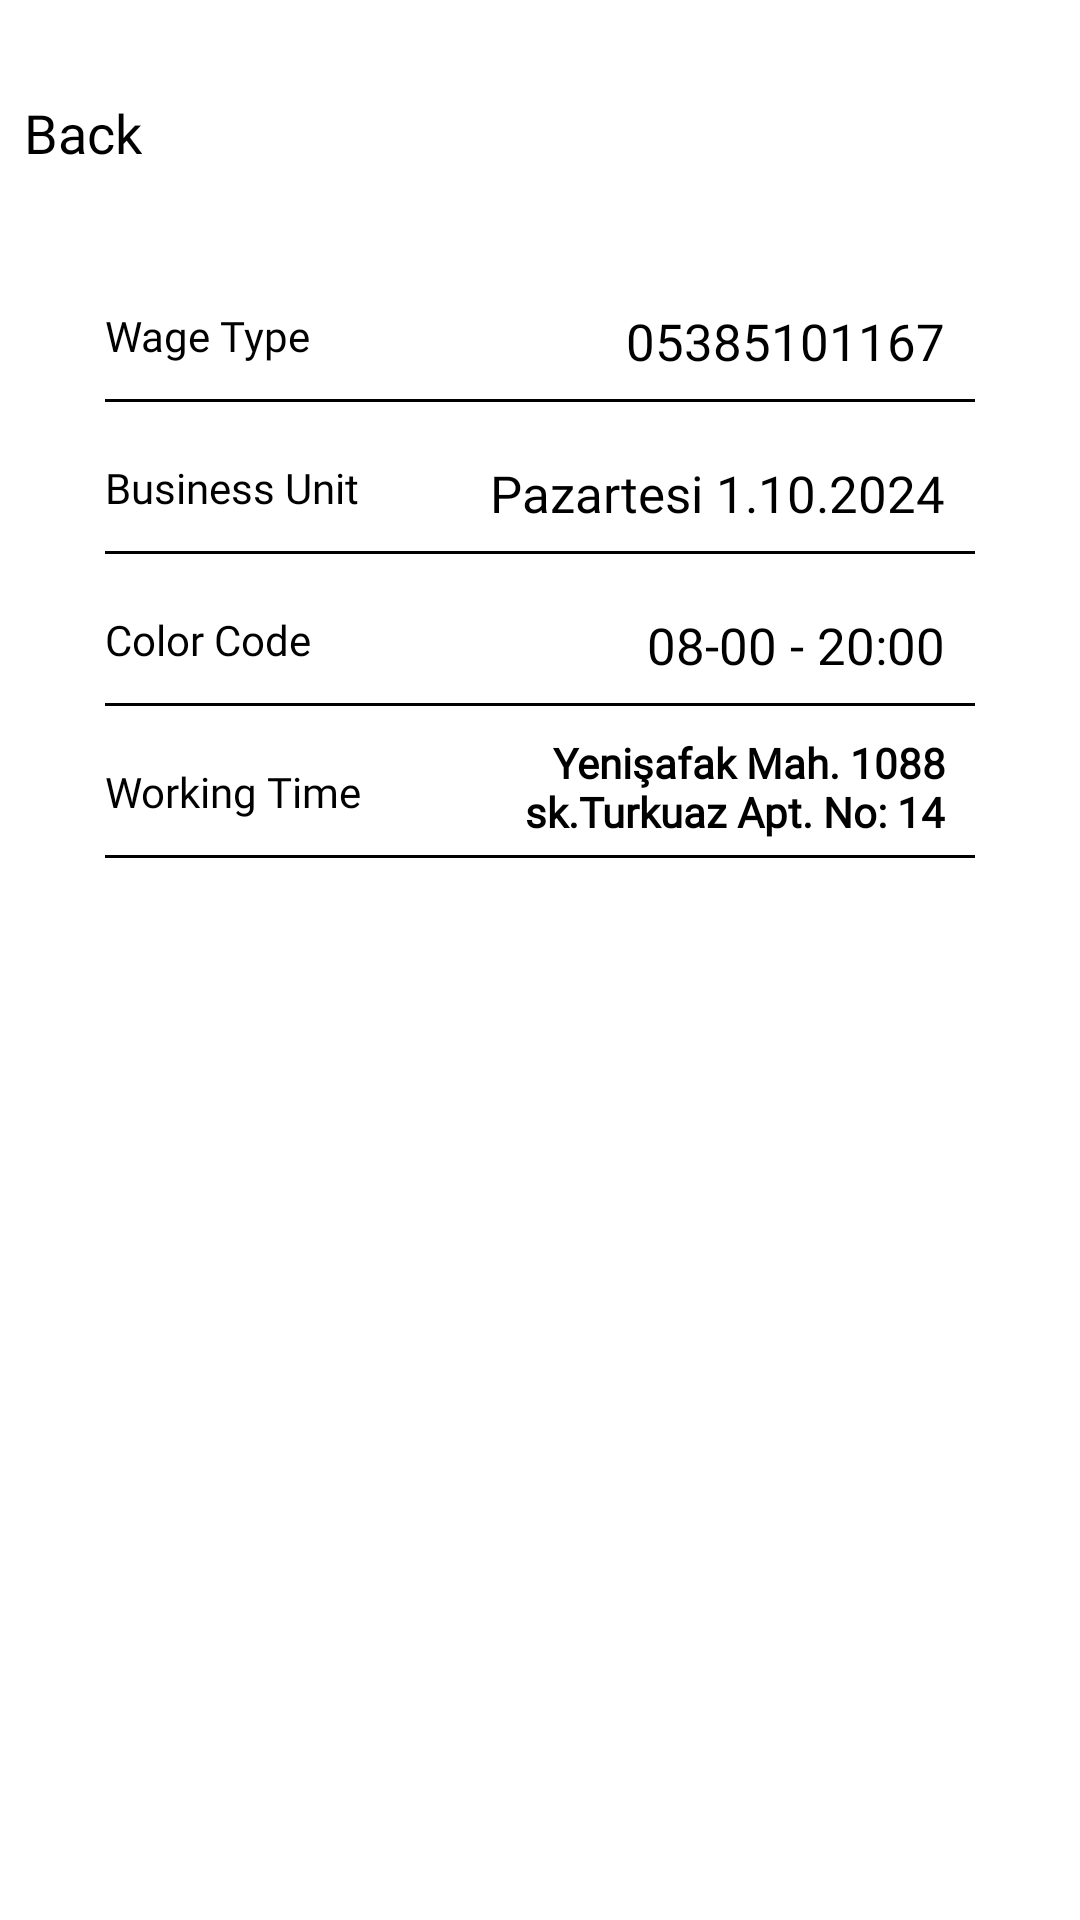

Reconstruct the res/layout file that produces this screen, plus the resources it refers to.
<!-- AndroidManifest.xml: application theme Theme.AndroidTaskKotlin -->
<!-- res/layout/fragment_main_details.xml -->
<?xml version="1.0" encoding="utf-8"?>
<androidx.constraintlayout.widget.ConstraintLayout
    xmlns:android="http://schemas.android.com/apk/res/android"
    xmlns:app="http://schemas.android.com/apk/res-auto"
    xmlns:tools="http://schemas.android.com/tools"
    android:layout_width="match_parent"
    android:layout_height="match_parent"
    android:background="@color/white"
    tools:context=".ui.view.MainDetailsFragment">


    <TextView
        android:id="@+id/backText"
        android:layout_width="wrap_content"
        android:layout_height="wrap_content"
        android:fontFamily="@font/work_sans_medium"
        android:text="@string/backText"
        android:textColor="@color/black"
        android:drawableStart="@drawable/baseline_chevron_left_24"
        android:textSize="18sp"
        android:layout_marginTop="32dp"
        android:layout_marginStart="8dp"
        app:layout_constraintStart_toStartOf="parent"
        app:layout_constraintTop_toTopOf="parent" />



    <androidx.constraintlayout.widget.ConstraintLayout
        android:id="@+id/detailConstraint"
        android:layout_width="0dp"
        android:layout_height="wrap_content"
        android:background="@drawable/maindetailsconstraint_background"
        android:elevation="20dp"
        android:outlineSpotShadowColor="@color/effectShadow"
        android:layout_marginTop="16dp"
        android:layout_marginHorizontal="10dp"
        android:padding="10dp"
        android:layout_marginStart="15dp"
        android:layout_marginEnd="15dp"
        app:layout_constraintEnd_toEndOf="parent"
        app:layout_constraintStart_toStartOf="parent"
        app:layout_constraintTop_toBottomOf="@+id/backText">


        <TextView
            android:id="@+id/wageTypeTitle"
            android:layout_width="0dp"
            android:layout_height="wrap_content"
            android:layout_marginTop="20dp"
            android:fontFamily="@font/work_sans_medium"
            android:autoSizeMaxTextSize="14sp"
            android:autoSizeMinTextSize="10sp"
            android:autoSizeStepGranularity="1sp"
            android:autoSizeTextType="uniform"
            android:ellipsize="none"
            android:gravity="start"
            android:maxLines="2"
            android:text="@string/wageType"
            android:textColor="@color/black"
            android:textSize="17sp"
            app:layout_constraintStart_toStartOf="@id/view1"
            app:layout_constraintTop_toTopOf="parent" />

        <TextView
            android:id="@+id/wageTypeText"
            android:layout_width="0dp"
            android:layout_height="wrap_content"
            android:layout_marginEnd="20dp"
            android:fontFamily="@font/work_sans_medium"
            android:text="05385101167"
            android:textColor="@color/black"
            android:textSize="17sp"
            android:gravity="end"
            app:layout_constraintBottom_toBottomOf="@+id/wageTypeTitle"
            app:layout_constraintEnd_toEndOf="parent"
            app:layout_constraintStart_toEndOf="@+id/wageTypeTitle"
            app:layout_constraintTop_toTopOf="@+id/wageTypeTitle" />

        <View
            android:id="@+id/view1"
            android:layout_width="0dp"
            android:layout_height="1dp"
            android:layout_marginTop="8dp"
            android:layout_marginHorizontal="10dp"
            android:background="@drawable/line_background"
            app:layout_constraintEnd_toEndOf="parent"
            app:layout_constraintStart_toStartOf="parent"
            app:layout_constraintTop_toBottomOf="@+id/wageTypeTitle"></View>

        <TextView
            android:id="@+id/businessUnitTitle"
            android:layout_width="0dp"
            android:layout_height="wrap_content"
            android:layout_marginTop="20dp"
            android:autoSizeMaxTextSize="14sp"
            android:autoSizeMinTextSize="10sp"
            android:autoSizeStepGranularity="1sp"
            android:autoSizeTextType="uniform"
            android:ellipsize="none"
            android:fontFamily="@font/work_sans_medium"
            android:gravity="start"
            android:maxLines="2"
            android:text="@string/businessUnit"
            android:textColor="@color/black"
            android:textSize="17sp"
            app:layout_constraintStart_toStartOf="@+id/wageTypeTitle"
            app:layout_constraintTop_toTopOf="@id/view1" />

        <TextView
            android:id="@+id/businessUnitText"
            android:layout_width="wrap_content"
            android:layout_height="wrap_content"
            android:layout_marginStart="40dp"
            android:layout_marginEnd="20dp"
            android:fontFamily="@font/work_sans_medium"
            android:gravity="center"
            android:text="Pazartesi 1.10.2024"
            android:textColor="@color/black"
            android:textSize="17sp"
            app:layout_constraintBottom_toBottomOf="@+id/businessUnitTitle"
            app:layout_constraintEnd_toEndOf="parent"
            app:layout_constraintTop_toTopOf="@id/businessUnitTitle" />

        <View
            android:id="@+id/view2"
            android:layout_width="0dp"
            android:layout_height="1dp"
            android:layout_marginTop="8dp"
            android:layout_marginHorizontal="10dp"
            android:background="@drawable/line_background"
            app:layout_constraintEnd_toEndOf="parent"
            app:layout_constraintStart_toStartOf="parent"
            app:layout_constraintTop_toBottomOf="@+id/businessUnitTitle"></View>

        <TextView
            android:id="@+id/colorCodeTitle"
            android:layout_width="0dp"
            android:layout_height="wrap_content"
            android:layout_marginTop="20dp"
            android:fontFamily="@font/work_sans_medium"
            android:autoSizeMaxTextSize="14sp"
            android:autoSizeMinTextSize="10sp"
            android:autoSizeStepGranularity="1sp"
            android:autoSizeTextType="uniform"
            android:ellipsize="none"
            android:gravity="start"
            android:maxLines="2"
            android:text="@string/colorCode"
            android:textColor="@color/black"
            android:textSize="17sp"
            app:layout_constraintStart_toStartOf="@id/businessUnitTitle"
            app:layout_constraintTop_toTopOf="@id/view2" />

        <TextView
            android:id="@+id/ColorCodeText"
            android:layout_width="wrap_content"
            android:layout_height="wrap_content"
            android:layout_marginEnd="20dp"
            android:fontFamily="@font/work_sans_medium"
            android:text="08-00 - 20:00"
            android:textColor="@color/black"
            android:textSize="17sp"
            app:layout_constraintEnd_toEndOf="parent"
            app:layout_constraintTop_toTopOf="@id/colorCodeTitle" />

        <View
            android:id="@+id/view3"
            android:layout_width="0dp"
            android:layout_height="1dp"
            android:layout_marginTop="8dp"
            android:layout_marginHorizontal="10dp"
            android:background="@drawable/line_background"
            app:layout_constraintEnd_toEndOf="parent"
            app:layout_constraintStart_toStartOf="parent"
            app:layout_constraintTop_toBottomOf="@+id/colorCodeTitle"></View>

        <TextView
            android:id="@+id/workingTimeTitle"
            android:layout_width="0dp"
            android:layout_height="wrap_content"
            android:layout_marginTop="20dp"
            android:autoSizeMaxTextSize="14sp"
            android:autoSizeMinTextSize="10sp"
            android:autoSizeStepGranularity="1sp"
            android:autoSizeTextType="uniform"
            android:ellipsize="none"
            android:fontFamily="@font/work_sans_medium"
            android:gravity="start"
            android:maxLines="2"
            android:text="@string/workingTime"
            android:textColor="@color/black"
            android:textSize="17sp"
            app:layout_constraintStart_toStartOf="@+id/wageTypeTitle"
            app:layout_constraintTop_toTopOf="@id/view3" />

        <TextView
            android:id="@+id/workingTimeText"
            android:layout_width="0dp"
            android:layout_height="wrap_content"
            android:autoSizeMaxTextSize="14sp"
            android:autoSizeStepGranularity="1sp"
            android:autoSizeTextType="uniform"
            android:ellipsize="none"
            android:fontFamily="@font/work_sans_medium"
            android:gravity="end"
            android:maxLines="2"
            android:text="Yenişafak Mah. 1088 sk.Turkuaz Apt. No: 14"
            android:textColor="@color/black"
            android:textSize="17sp"
            android:textStyle="bold"
            app:layout_constraintBottom_toBottomOf="@+id/workingTimeTitle"
            app:layout_constraintEnd_toEndOf="@id/wageTypeText"
            app:layout_constraintStart_toStartOf="@+id/businessUnitText"
            app:layout_constraintTop_toTopOf="@id/workingTimeTitle" />

        <View
            android:id="@+id/view4"
            android:layout_width="0dp"
            android:layout_height="1dp"
            android:layout_marginTop="8dp"
            android:layout_marginHorizontal="10dp"
            android:background="@drawable/line_background"
            app:layout_constraintEnd_toEndOf="parent"
            app:layout_constraintStart_toStartOf="parent"
            app:layout_constraintTop_toBottomOf="@+id/workingTimeTitle"></View>




    </androidx.constraintlayout.widget.ConstraintLayout>

</androidx.constraintlayout.widget.ConstraintLayout>
<!-- resources referenced by this layout -->
<resources>
  <color name="black">#FF000000</color>
  <color name="effectShadow">#1E88E5</color>
  <color name="white">#FFFFFFFF</color>
  <!-- drawable line_background (drawable) -->
  <?xml version="1.0" encoding="utf-8"?>
  <layer-list
      xmlns:android="http://schemas.android.com/apk/res/android">
      <item>
          <shape>
              <gradient
                  android:startColor="@color/black"
                  android:endColor="@color/black"
                  android:angle="0" />
          </shape>
      </item>
  </layer-list>
  <string name="backText">Back</string>
  <string name="businessUnit">Business Unit</string>
  <string name="colorCode">Color Code</string>
  <string name="wageType">Wage Type</string>
  <string name="workingTime">Working Time</string>
  <style name="Theme.AndroidTaskKotlin" parent="Base.Theme.AndroidTaskKotlin" />
  <style name="Base.Theme.AndroidTaskKotlin" parent="Theme.Material3.DayNight.NoActionBar">
          
          
      </style>
</resources>
